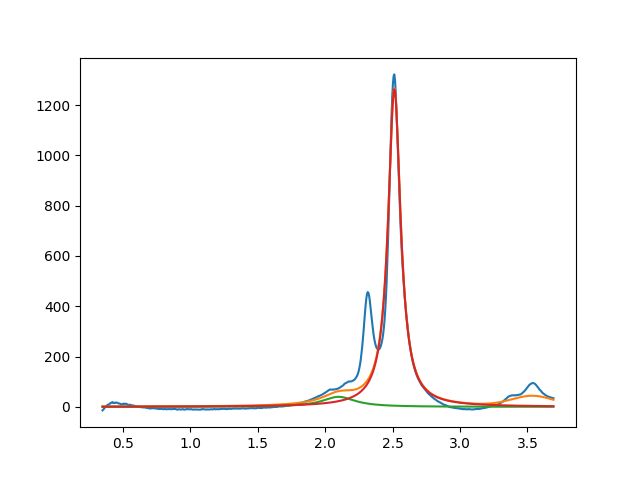

Source data for this figure (header and first rows):
2.099999999999999645e+00, 3.999999998440318194e+01, 2.999999999999999334e-01, 8.382347666450608920e-07
2.513395371372528331e+00, 1.262972033595255880e+03, 1.120305964873353349e-01, 6.931726692589455380e-19
3.540426715098231814e+00, 3.999999998743894736e+01, 3.690011228167456858e-01, 9.999998558573015561e-01
